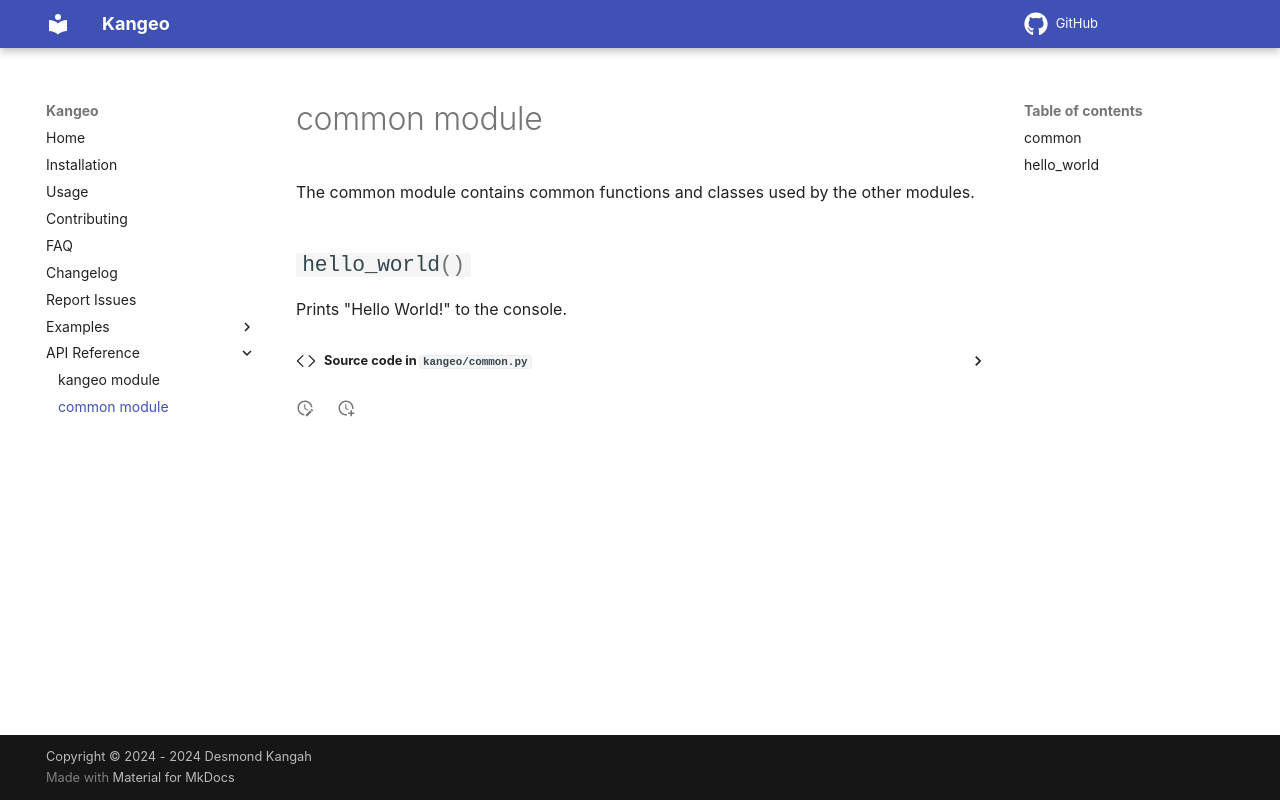

repository: deskaygraphics/Kangeo · page: common/index.html · generator: mkdocs

# common module

::: kangeo.common
